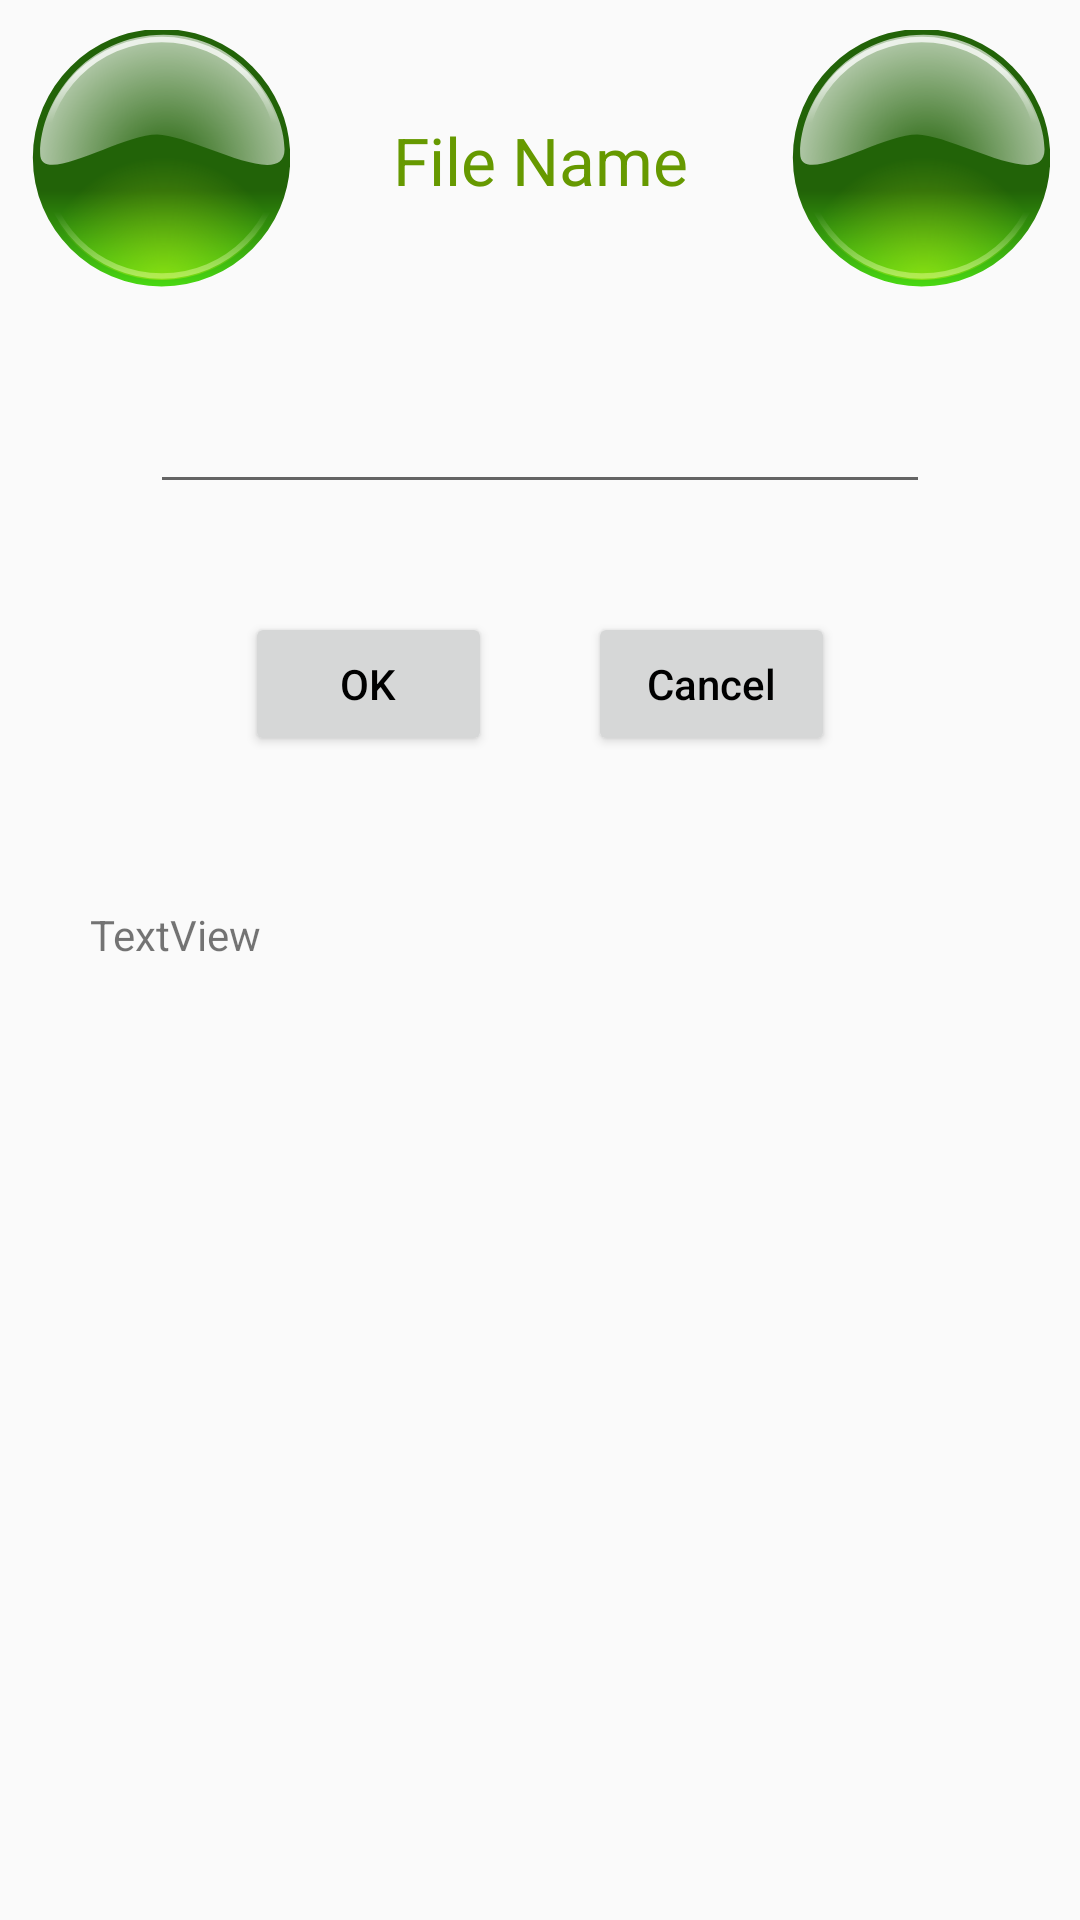

Here is an Android app screen rendered from its layout file. Give the layout XML and the strings, colors and styles it references.
<!-- AndroidManifest.xml: application theme AppTheme -->
<!-- res/layout/activity_name.xml -->
<?xml version="1.0" encoding="utf-8"?>
<androidx.constraintlayout.widget.ConstraintLayout xmlns:android="http://schemas.android.com/apk/res/android"
    xmlns:app="http://schemas.android.com/apk/res-auto"
    xmlns:tools="http://schemas.android.com/tools"
    android:layout_width="match_parent"
    android:layout_height="match_parent"
    android:id="@+id/errpic1"
    tools:context=".NameActivity">

    <EditText
        android:id="@+id/fNameField"
        android:layout_width="0dp"
        android:layout_height="wrap_content"
        android:layout_marginStart="50dp"
        android:layout_marginTop="30dp"
        android:layout_marginEnd="50dp"
        android:ems="10"
        android:gravity="start|top"
        android:textAlignment="viewStart"
        android:textAppearance="@style/TextAppearance.AppCompat.Medium"
        app:layout_constraintEnd_toEndOf="parent"
        app:layout_constraintHorizontal_bias="0.961"
        app:layout_constraintStart_toStartOf="parent"
        app:layout_constraintTop_toBottomOf="@+id/imageView2" />

    <Button
        android:id="@+id/name_OK_B"
        android:layout_width="40pt"
        android:layout_height="48dp"
        android:layout_marginStart="70dp"
        android:layout_marginTop="36dp"
        android:hint="@string/OK"
        android:onClick="nameButtonClick"
        android:textColorHint="@android:color/black"
        app:layout_constraintEnd_toStartOf="@+id/name_CANCEL_B"
        app:layout_constraintStart_toStartOf="parent"
        app:layout_constraintTop_toBottomOf="@+id/fNameField" />

    <Button
        android:id="@+id/name_CANCEL_B"
        android:layout_width="40pt"
        android:layout_height="48dp"
        android:layout_marginStart="20dp"
        android:layout_marginEnd="70dp"
        android:hint="@string/cancel"
        android:onClick="nameButtonClick"
        android:textColorHint="@android:color/black"
        app:layout_constraintEnd_toEndOf="parent"
        app:layout_constraintHorizontal_bias="0.831"
        app:layout_constraintStart_toEndOf="@+id/name_OK_B"
        app:layout_constraintTop_toTopOf="@+id/name_OK_B" />

    <ImageView
        android:id="@+id/imageView2"
        android:layout_width="42pt"
        android:layout_height="42pt"
        android:layout_marginStart="10dp"
        android:layout_marginTop="10dp"
        app:layout_constraintStart_toStartOf="parent"
        app:layout_constraintTop_toTopOf="parent"
        android:contentDescription="MESSAGE logo"
        app:srcCompat="@drawable/ic_confirm" />

    <ImageView
        android:id="@+id/errpic2"
        android:layout_width="42pt"
        android:layout_height="42pt"
        android:layout_marginTop="10dp"
        android:layout_marginEnd="10dp"
        app:layout_constraintEnd_toEndOf="parent"
        app:layout_constraintTop_toTopOf="parent"
        android:contentDescription="MESSAGE logo"
        app:srcCompat="@drawable/ic_confirm" />

    <TextView
        android:id="@+id/FileName"
        android:layout_width="0dp"
        android:layout_height="wrap_content"
        android:layout_marginStart="20dp"
        android:layout_marginEnd="20dp"
        android:hint="@string/name"
        android:textAlignment="center"
        android:textAppearance="@style/TextAppearance.AppCompat.Large"
        android:textColor="#ff000000"
        android:textColorHint="@android:color/holo_green_dark"
        app:layout_constraintBottom_toBottomOf="@+id/imageView2"
        app:layout_constraintEnd_toStartOf="@+id/errpic2"
        app:layout_constraintStart_toEndOf="@+id/imageView2"
        app:layout_constraintTop_toTopOf="@+id/imageView2" />

    <TextView
        android:id="@+id/namemessage"
        android:layout_width="0dp"
        android:layout_height="wrap_content"
        android:layout_marginStart="30dp"
        android:layout_marginTop="50dp"
        android:layout_marginEnd="30dp"
        android:text="TextView"
        app:layout_constraintEnd_toEndOf="parent"
        app:layout_constraintStart_toStartOf="parent"
        app:layout_constraintTop_toBottomOf="@+id/name_OK_B" />

</androidx.constraintlayout.widget.ConstraintLayout>
<!-- resources referenced by this layout -->
<resources>
  <!-- drawable ic_confirm: vector/xml drawable (drawable, 2866 chars, omitted) -->
  <string name="OK">OK</string>
  <string name="cancel">Cancel</string>
  <string name="name">File Name</string>
  <style name="AppTheme" parent="Theme.AppCompat.Light.DarkActionBar">
          
          <item name="colorPrimary">@color/colorPrimary</item>
          <item name="colorPrimaryDark">@color/colorPrimaryDark</item>
          <item name="colorAccent">@color/colorAccent</item>
      </style>
  <color name="colorPrimary">#0099FF</color>
  <color name="colorPrimaryDark">#0099ff</color>
  <color name="colorAccent">#DD0000</color>
</resources>
